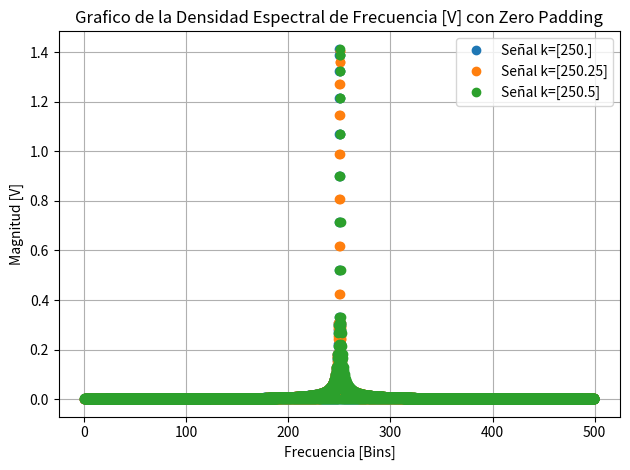
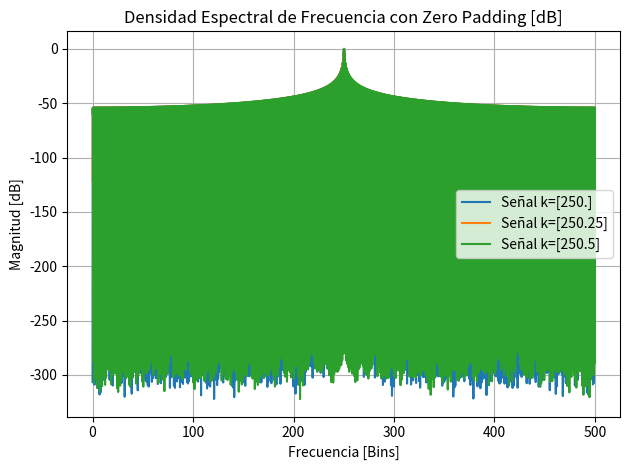
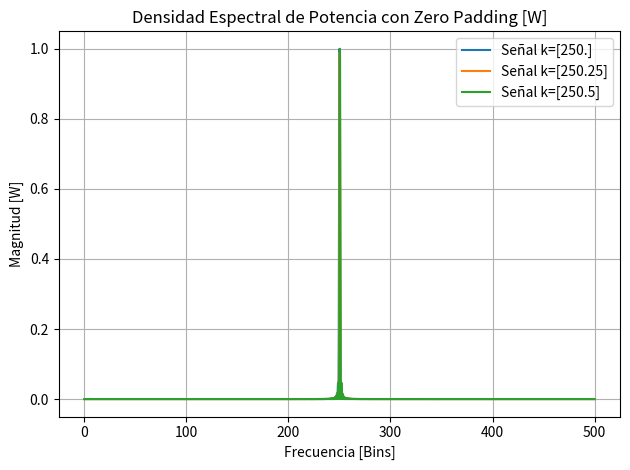

Recreate these plots in Python, in order.
# -*- coding: utf-8 -*-
"""
Created on Wed Sep 16 11:06:56 2026

@author: Fran
"""
import numpy as np
import matplotlib.pyplot as plt

#%% Parametros iniciales y sinudoiudal
fs = 1000 # Hz
N = 1000 # muestras
vmax=np.sqrt(2) #pot = 1W
dc = np.zeros((3,N)) # Valor medio (alrededor del que oscila)

df=fs/N # frecuencia de la señal, va a ser nuestra f0
k=N//4
ph=0
nn = np.arange(0,N).reshape(1,N)
tt=nn/fs
zp = 9*N # Zero Padding
N_zp = N+zp
mu=0 #valor medio

#%% 

k_0 = np.array([k,k+0.25,k+0.5]).reshape(3,1)
eje_frecuencias = np.arange(N_zp//2) * fs/N_zp # debo poner 9*N? No
xx = dc+vmax*np.sin(2*np.pi*k_0*df*nn/fs+2*np.pi*ph)#.reshape(3,N)
xx_zp = np.hstack([xx,np.zeros((3,zp))])
eje_frecuencias_zp = np.arange(N_zp//2) * fs/N_zp


#%% FFT

fft_zp = np.fft.fft(xx_zp,axis=1)/N
modulo = np.abs(fft_zp[:,:N_zp//2])
modulo[:, 1:] = 2 * modulo[:, 1:] # Por la simetría en la f_nyquist
modulo_db = 20*np.log10(modulo/vmax)


#%%
plt.figure()
plt.title("Grafico de la Densidad Espectral de Frecuencia [V] con Zero Padding")
plt.plot(eje_frecuencias[:], modulo[0,:], 'o', label = f'Señal k={k_0[0]}')
plt.plot(eje_frecuencias[:], modulo[1,:], 'o', label = f'Señal k={k_0[1]}')
plt.plot(eje_frecuencias[:], modulo[2,:], 'o', label = f'Señal k={k_0[2]}')
plt.xlabel("Frecuencia [Bins]")
plt.ylabel("Magnitud [V]")
plt.grid(True)
plt.legend()
plt.tight_layout()
plt.show()

#modulo **2 de la señal
pds = modulo**2/2 #densidad espectral de potencia. Lo divido por dos porque antes lo multipliqué por dos dentro de la expresión por la simetría


plt.figure()
plt.plot(eje_frecuencias[:], modulo_db[0,:], label = f'Señal k={k_0[0]}')
plt.plot(eje_frecuencias[:], modulo_db[1,:], label = f'Señal k={k_0[1]}')
plt.plot(eje_frecuencias[:], modulo_db[2,:], label = f'Señal k={k_0[2]}')
plt.xlabel("Frecuencia [Bins]")
plt.ylabel("Magnitud [dB]")
plt.title("Densidad Espectral de Frecuencia con Zero Padding [dB]")
plt.grid(True)
plt.legend()
plt.tight_layout()
plt.show()

#%% PDS
plt.figure()
plt.plot(eje_frecuencias[:], pds[0,:], label = f'Señal k={k_0[0]}')
plt.plot(eje_frecuencias[:], pds[1,:], label = f'Señal k={k_0[1]}')
plt.plot(eje_frecuencias[:], pds[2,:], label = f'Señal k={k_0[2]}')
plt.xlabel("Frecuencia [Bins]")
plt.ylabel("Magnitud [W]")
plt.title("Densidad Espectral de Potencia con Zero Padding [W]")
plt.grid(True)
plt.legend()
plt.tight_layout()
plt.show()




#%% Parseval
# Vamos a verificar la Relación de Párseval
pot_xx = np.mean(xx_zp**2,axis=1) # Debiera ser sin dividir por N, pero al transformado que ya tiene 1/N lo vamos a elevar al cuadrado
pot_fft = np.sum(np.abs(fft_zp)**2, axis = 1)
pot_pds = np.sum(pds, axis=1)

print(pot_xx)
print(pot_fft)
print(pot_pds)
